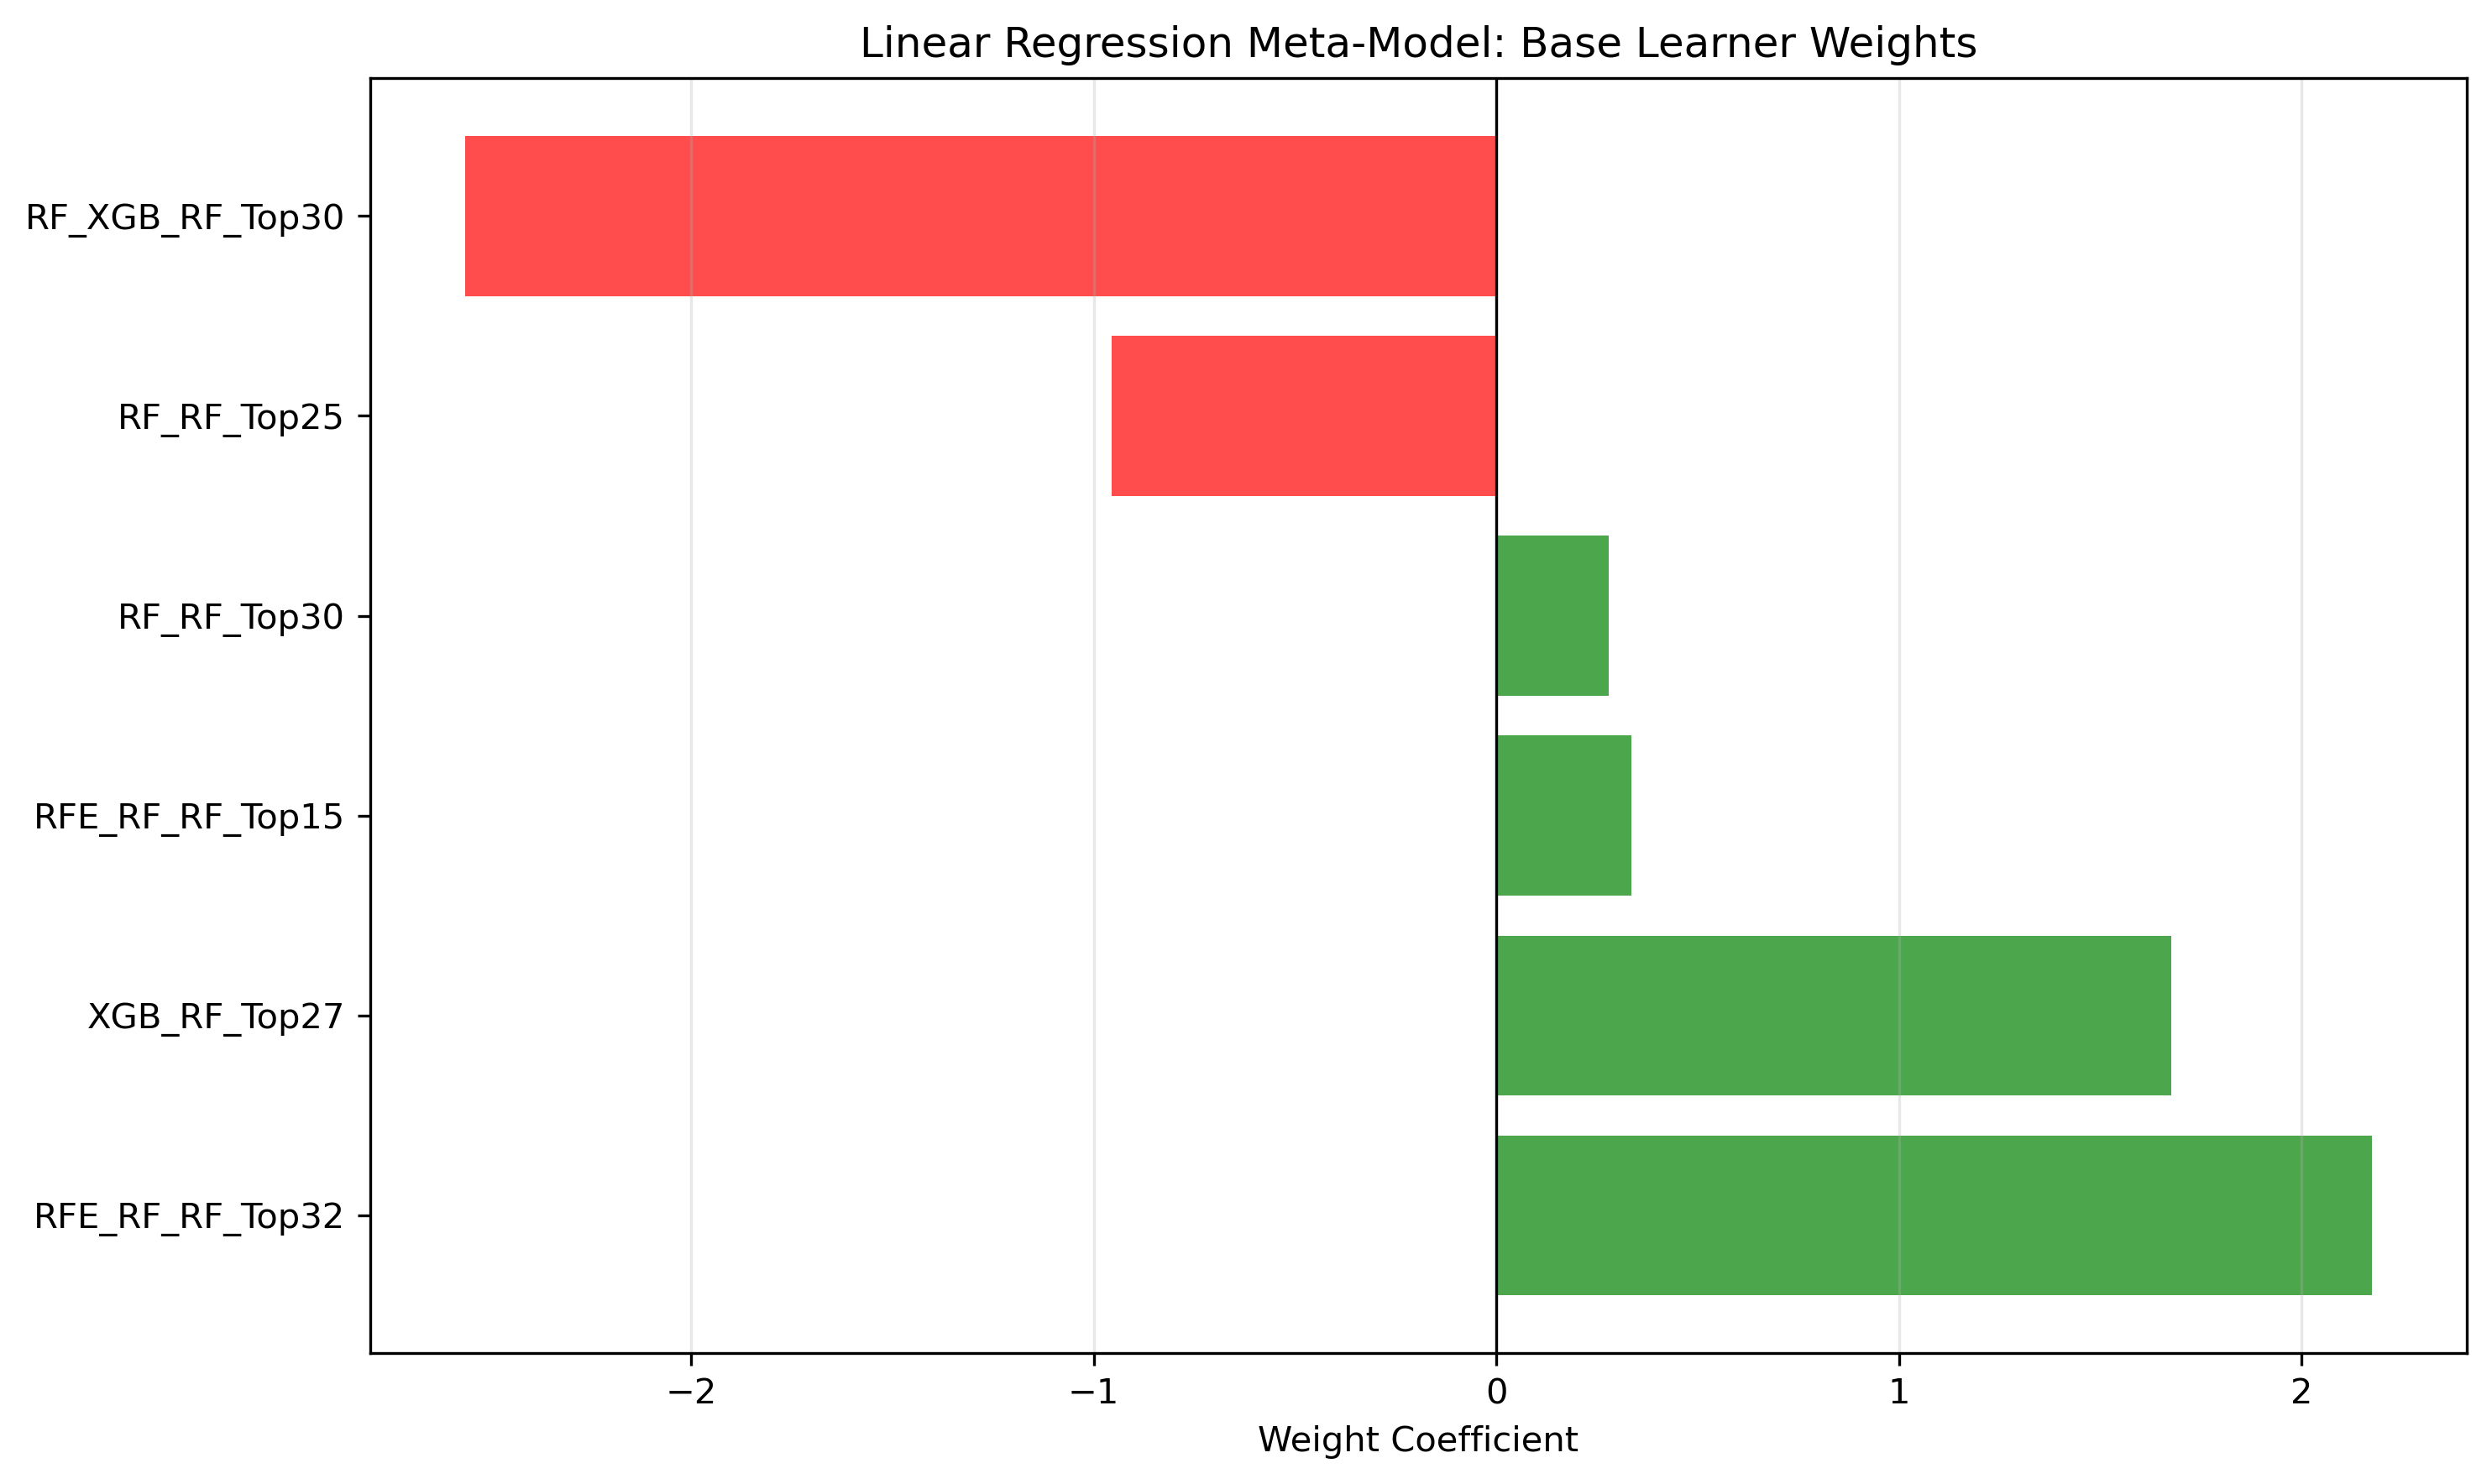

The file beside this chart, header and first rows:
Base_Model, Weight
RFE_RF_RF_Top32, 2.174
XGB_RF_Top27, 1.677
RFE_RF_RF_Top15, 0.3349
RF_RF_Top30, 0.2798
RF_RF_Top25, -0.9557
RF_XGB_RF_Top30, -2.562
